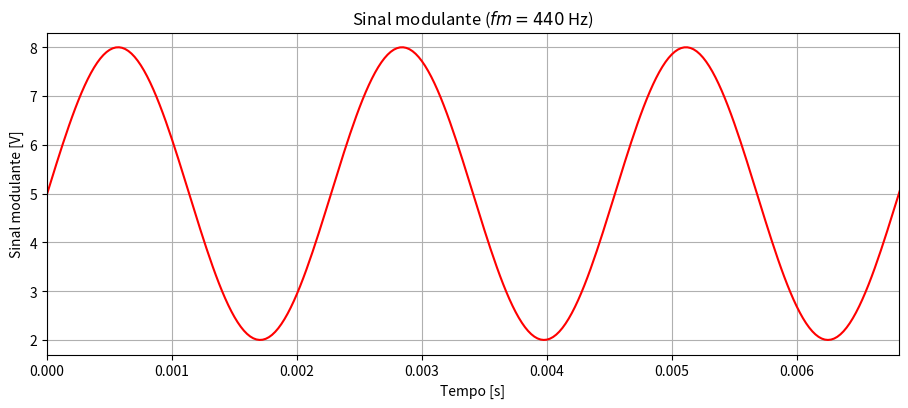
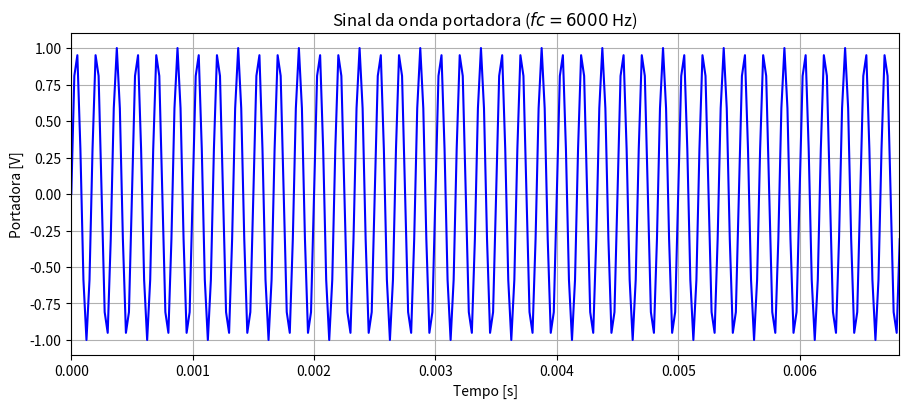
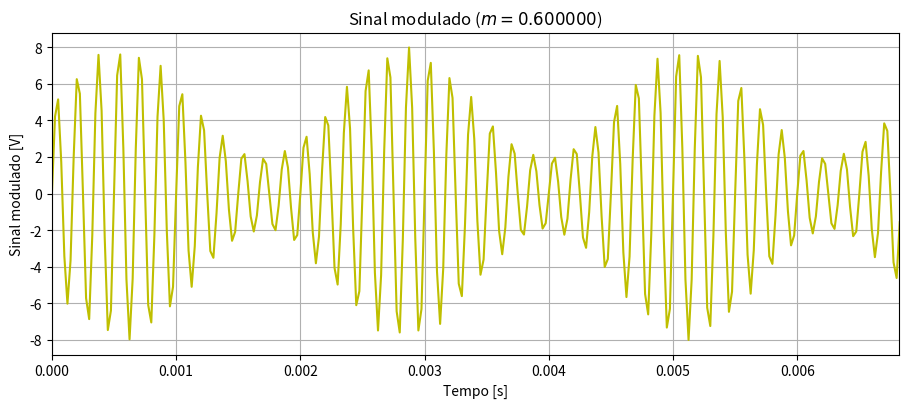
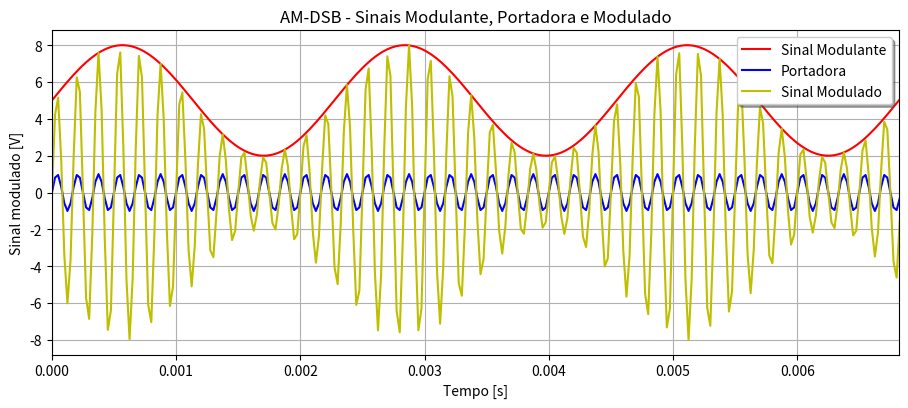
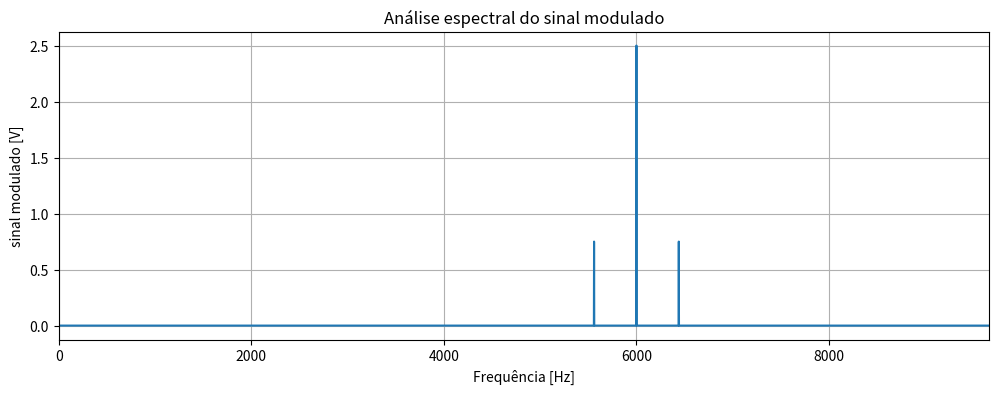

Write the Python code that produced these figures, in order.
""" 
[redacted]
    Universidade Estadual do Oeste do Paraná - UNIOESTE
    Disciplina: Comunicação Analógica e Digital, 5° ano de Engenharia Elétrica
[redacted]
    Foz do Iguaçú, 28/Abril/2022
    V1.0
    Referências:
    Principles of Eletronic Communication System, by Louis E. Frenzel Jr., Fourth Editi
"""

# Importação de bibliotecas
import numpy as np
from scipy.fft import fft, fftfreq, fftshift
import matplotlib.pyplot as plt

# Número de pontos no qual o sinal será amostrado
N = 20000
# Tempo de simulação
T = 1/(2*N)
# Vetor tempo
t = np.linspace(0, N*T, N, endpoint=False)

# Índice modulante que define a amplitude do sinal modulador
m = 0.6

# Frequência do sinal modulador [Hz]
fm = 440

# Frequência da portadora [Hz]
fc = 6000


# Definição do sinal modulante
M0 = 5
Em = m*M0
wm = 2*np.pi*fm
em = Em*np.sin(wm*t)+M0

# Definição da portadora
E0 = 1
wc = 2*np.pi*fc
ec = E0*np.sin(wc*t)

# Sinal modulado
e = em*ec

# Definição da FFT (Análise espectral)
yf = fft(e[:N])
xf = fftfreq(N, T)
xf = fftshift(xf)
yplot = fftshift(yf)


# Curvas no tempo
plt.figure(figsize = (10, 5))         
plt.title('Sinal modulante ($fm=%d$ Hz)' %fm)   
plt.xlabel('Tempo [s]')              
plt.ylabel('Sinal modulante [V]')
plt.plot(t, em,'r')
plt.xlim(0, 3*(1/fm))
plt.grid(True, axis = 'both')        
plt.tight_layout(pad=4.0)
plt.savefig('AMDSB_Sinal_Modulante.png', dpi=300)

plt.figure(figsize = (10, 5))         
plt.title('Sinal da onda portadora ($fc=%d$ Hz)' %fc)   
plt.xlabel('Tempo [s]')              
plt.ylabel('Portadora [V]')
plt.plot(t, ec,'b')
plt.xlim(0, 3*(1/fm))           
plt.grid(True, axis = 'both')        
plt.tight_layout(pad=4.0)
plt.savefig('AMDSB_Portadora.png', dpi=300)

plt.figure(figsize = (10, 5))         
plt.title('Sinal modulado ($m=%f$)' %m)   
plt.xlabel('Tempo [s]')              
plt.ylabel('Sinal modulado [V]')         
plt.plot(t, e,'y')
plt.xlim(0, 3*(1/fm))
plt.grid(True, axis = 'both')        
plt.tight_layout(pad=4.0)
plt.savefig('AMDSB_Sinal_Modulado.png', dpi=300)

plt.figure(figsize = (10, 5))         
plt.title('AM-DSB - Sinais Modulante, Portadora e Modulado')  
plt.xlabel('Tempo [s]')              
plt.ylabel('Sinal modulado [V]')       
plt.plot(t, em,'r', label='Sinal Modulante')
plt.plot(t, ec,'b', label='Portadora')   
plt.plot(t, e,'y', label='Sinal Modulado')
plt.legend(loc='upper right', shadow=True)
plt.xlim(0, 3*(1/fm))
plt.grid(True, axis = 'both')        
plt.tight_layout(pad=4.0)
plt.savefig('AMDSB_Sobreposição_Sinais.png', dpi=300)


# Análise espectral do sinal modulado
plt.figure(figsize=(12,4))
plt.title('Análise espectral do sinal modulado')   
plt.xlabel('Frequência [Hz]')              
plt.ylabel('sinal modulado [V]')
plt.plot(xf, 1.0/N * np.abs(yplot))
plt.xlim(0, (fc+fm)*1.5)
plt.savefig('AMDSB_Analise_espectral.png', dpi=300)
plt.grid()
plt.show()
